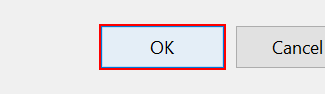
Task: RecordingSequance_Basic
Workflow: Main

Step 1: click in window 'Run' (explorer.exe)

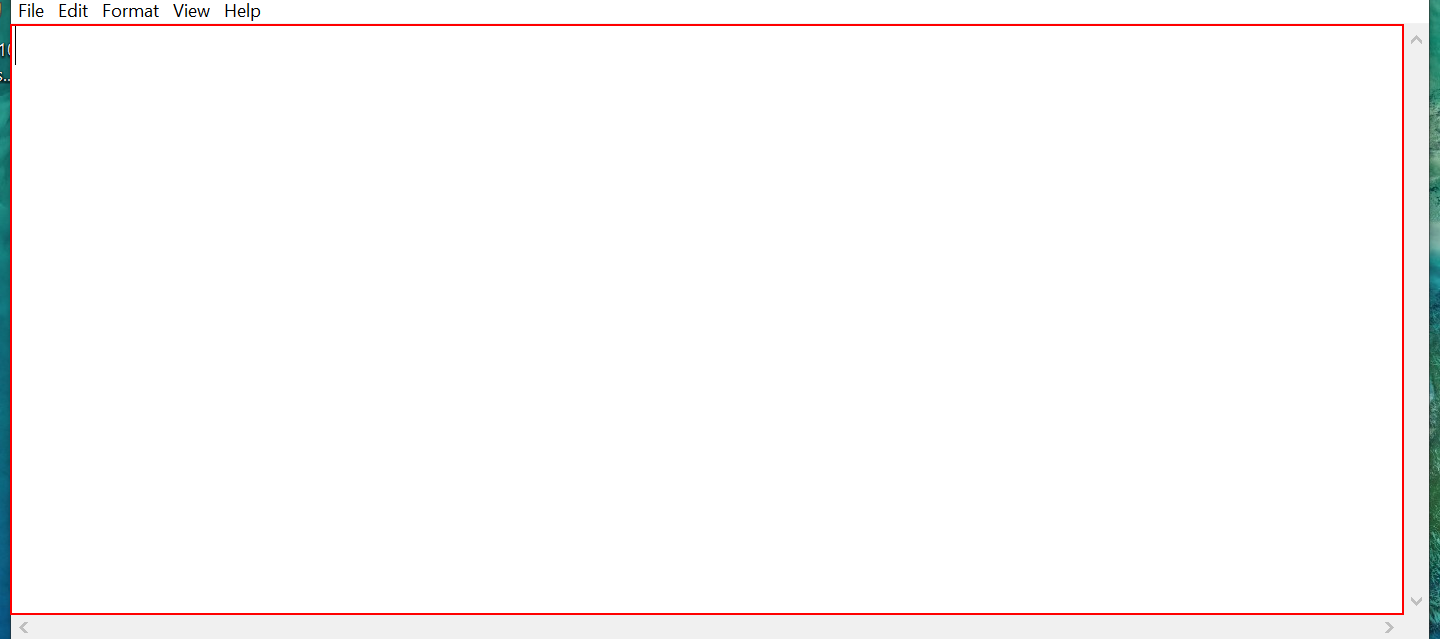
Step 2: type "Wow !! You have opened notepad. Now Closing" into the editable text 'Text Editor' in window 'Untitled - Notepad' (notepad.exe)

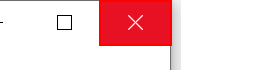
Step 3: click on the push button 'Close' in window 'Untitled - Notepad' (notepad.exe)

Step 4: click on the button 'Don't Save' in window 'Notepad' (notepad.exe) (no picture)

Step 5: click on the push button 'Close' in window 'Untitled - Notepad' (notepad.exe) (same screen as step 3) (repeated 2 times)